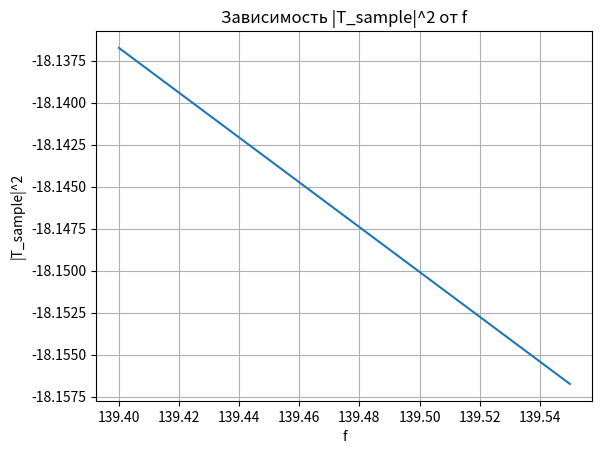

The script that saved this image:
import numpy as np
import matplotlib.pyplot as plt


# Определение констант
L = 1
alpha_1 = np.pi/6
alpha_3 = 0
c = 3e8
f = 139.466 #139.533
dT_0_squared = 1
T_0_squared = 0.5


# Определение функций
#Лоренцевы контуры
def epsi_11(f):
	# f_j10 = np.array([132.366, 132.433, 134.266, 134.333, 139.466, 139.533])
	f_j10 = np.array([134.266, 134.333, 139.466, 139.533])
	df_j1 = 0.05
	epsi_j10 = np.array([5e-6 / f_j10[i] for i in range(4)])
	return 1 + np.sum((epsi_j10 * (f_j10**2 - f**2) * f_j10 * df_j1) / ((f_j10**2 - f**2)**2 + df_j1**2 * f**2))

def epsi_12(f):
	f_j10 = np.array([132.366, 132.433, 134.266, 134.333, 139.466, 139.533])
	df_j1 = 0.05
	epsi_j10 = np.array([5e-6 / f_j10[i] for i in range(4)])
	return np.sum((epsi_j10 * f_j10**2 * f_j10 * f**2) / ((f_j10**2 - f**2)**2 + df_j1**2 * f**2))

def epsi_31(f):
	f_j30 = np.concatenate((
		132.3 + 0.05 * np.arange(4),
		# 134.2 + 0.05 * np.arange(4),
		# 139.4 + 0.05 * np.arange(4)
	))
	df_j3 = np.array([0.001 * ((i/4) + 3) for i in range(4)])
	epsi_j30 = np.array([0.002 * (5 - (i/4)) * df_j3[i-1] * f_j30[i-1] for i in range(4)])
	asd = 0
	return 1 + np.sum((epsi_j30 * (f_j30**2 - f**2) * f_j30 * df_j3) / ((f_j30**2 - f**2)**2 + df_j3**2 * f**2))

def epsi_32(f):
	f_j30 = np.concatenate((
		132.3 + 0.05 * np.arange(4),
		# 134.2 + 0.05 * np.arange(4),
		# 139.4 + 0.05 * np.arange(4)
	))
	df_j3 = np.array([0.001 * ((i/4) + 3) for i in range(4)])
	epsi_j30 = np.array([0.002 * (5 - (i/4)) * df_j3[i-1] * f_j30[i-1] for i in range(4)])
	return np.sum((epsi_j30 * f_j30**2 * f_j30 * f**2) / ((f_j30**2 - f**2)**2 + df_j3**2 * f**2))

def kz32(f):
	omega = 2 * np.pi * f
	return omega * epsi_32(f) / c * 2 * np.sqrt(epsi_31(f) * np.cos(alpha_1))

def T_sample_squared(f):
	return (T_0_squared + ((np.sqrt(epsi_31(f) * np.cos(alpha_1) / epsi_11(f) * np.cos(alpha_1))) - 1) * dT_0_squared * f) * np.exp(-2 * kz32(f) * L)


# Создание массива значений f и T_sample_squared
f_values = np.arange(139.4, 139.56, 0.05)
T_sample_squared_values = T_sample_squared(f_values)


# Построение графика
plt.plot(f_values, T_sample_squared_values)
plt.xlabel('f')
plt.ylabel('|T_sample|^2')
plt.title('Зависимость |T_sample|^2 от f')
plt.grid(True)
plt.show()